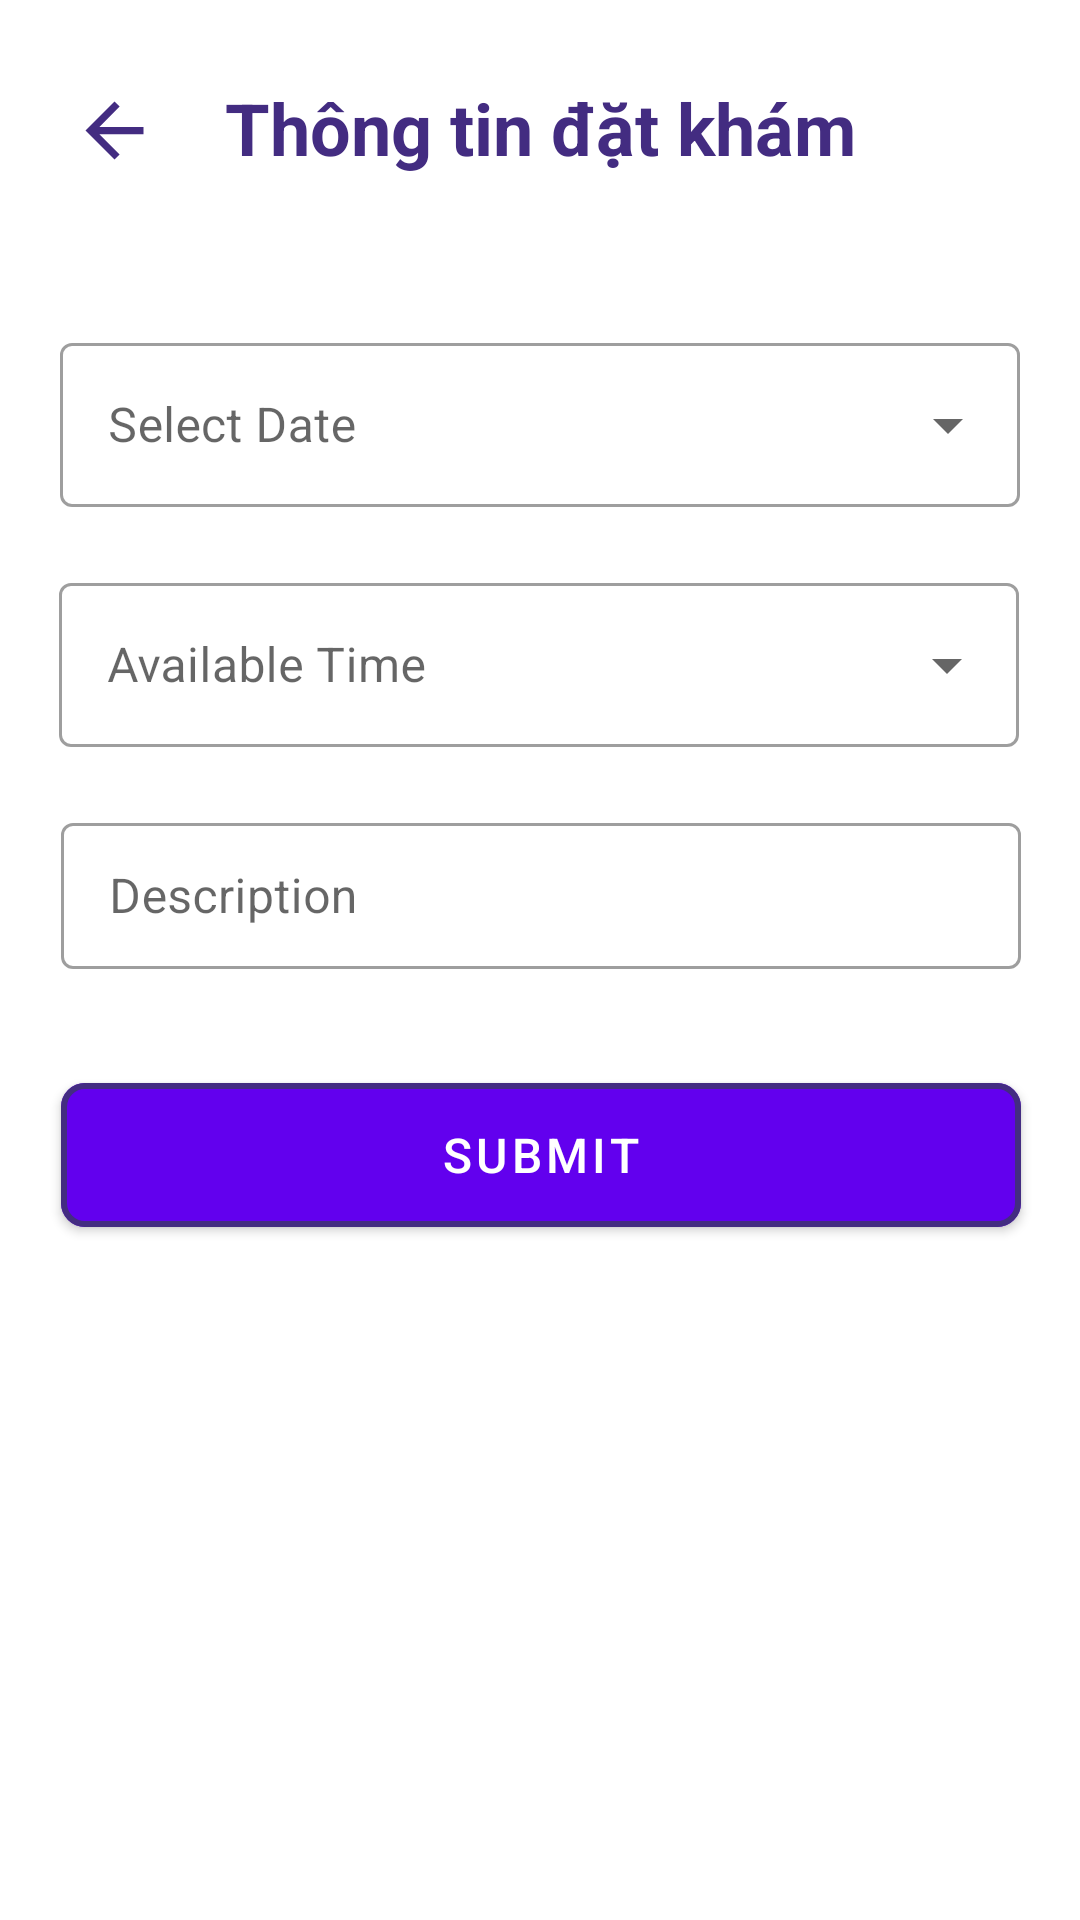

This screen was rendered from an Android layout file. Write that file and the resources it references.
<!-- AndroidManifest.xml: application theme Theme.Nhom3 -->
<!-- res/layout/schedule.xml -->
<?xml version="1.0" encoding="utf-8"?>
<androidx.constraintlayout.widget.ConstraintLayout xmlns:android="http://schemas.android.com/apk/res/android"
    xmlns:app="http://schemas.android.com/apk/res-auto"
    xmlns:tools="http://schemas.android.com/tools"
    android:layout_width="match_parent"
    android:layout_height="match_parent"
    tools:context=".ScheduleActivity">

    <androidx.constraintlayout.widget.ConstraintLayout
        android:id="@+id/constraintLayout"
        android:layout_width="match_parent"
        android:layout_height="85dp"
        android:background="@color/white"
        app:layout_constraintEnd_toEndOf="parent"
        app:layout_constraintStart_toStartOf="parent"
        app:layout_constraintTop_toTopOf="parent">

        <TextView
            android:id="@+id/textView6"
            android:layout_width="wrap_content"
            android:layout_height="wrap_content"
            android:text="Thông tin đặt khám"
            android:textColor="@color/primary_color"
            android:textSize="24sp"
            android:textStyle="bold"
            app:layout_constraintBottom_toBottomOf="parent"
            app:layout_constraintEnd_toEndOf="parent"
            app:layout_constraintStart_toStartOf="parent"
            app:layout_constraintTop_toTopOf="parent" />

        <ImageView
            android:id="@+id/btnBack"
            android:layout_width="68dp"
            android:layout_height="29dp"
            android:layout_marginStart="4dp"
            app:layout_constraintBottom_toBottomOf="parent"
            app:layout_constraintStart_toStartOf="parent"
            app:layout_constraintTop_toTopOf="parent"
            app:layout_constraintVertical_bias="0.516"
            app:srcCompat="@drawable/ic_baseline_arrow_back_24" />
    </androidx.constraintlayout.widget.ConstraintLayout>

    <com.google.android.material.textfield.TextInputLayout
        android:id="@+id/date_dropdown"
        style="@style/Widget.MaterialComponents.TextInputLayout.OutlinedBox.ExposedDropdownMenu"
        android:layout_width="320dp"
        android:layout_height="60dp"
        android:layout_marginTop="24dp"
        android:hint="Select Date"
        app:layout_constraintEnd_toEndOf="parent"
        app:layout_constraintHorizontal_bias="0.497"
        app:layout_constraintStart_toStartOf="parent"
        app:layout_constraintTop_toBottomOf="@+id/constraintLayout">

        <AutoCompleteTextView
            android:id="@+id/dropdown_date_txt"
            android:layout_width="match_parent"
            android:layout_height="wrap_content"
            android:inputType="none" />

    </com.google.android.material.textfield.TextInputLayout>

    <com.google.android.material.textfield.TextInputLayout
        android:id="@+id/time_dropdown"
        style="@style/Widget.MaterialComponents.TextInputLayout.OutlinedBox.ExposedDropdownMenu"
        android:layout_width="320dp"
        android:layout_height="60dp"
        android:layout_marginTop="20dp"
        android:hint="Available Time"
        app:layout_constraintEnd_toEndOf="parent"
        app:layout_constraintHorizontal_bias="0.494"
        app:layout_constraintStart_toStartOf="parent"
        app:layout_constraintTop_toBottomOf="@+id/date_dropdown">

        <AutoCompleteTextView
            android:id="@+id/dropdown_time_txt"
            android:layout_width="match_parent"
            android:layout_height="wrap_content"
            android:inputType="none" />

    </com.google.android.material.textfield.TextInputLayout>

    <com.google.android.material.textfield.TextInputLayout
        android:id="@+id/outlinedTextField2"
        style="@style/Widget.MaterialComponents.TextInputLayout.OutlinedBox"
        android:layout_width="320dp"
        android:layout_height="54dp"
        android:layout_marginTop="20dp"
        android:hint="Description"
        app:layout_constraintEnd_toEndOf="parent"
        app:layout_constraintHorizontal_bias="0.505"
        app:layout_constraintStart_toStartOf="parent"
        app:layout_constraintTop_toBottomOf="@+id/time_dropdown">

        <com.google.android.material.textfield.TextInputEditText
            android:id="@+id/textDescription"
            android:layout_width="match_parent"
            android:layout_height="wrap_content"
            android:inputType="text" />

    </com.google.android.material.textfield.TextInputLayout>

    <com.google.android.material.button.MaterialButton
        android:id="@+id/btnSubmit"
        style="@style/Widget.MaterialComponents.Button"
        android:layout_width="320dp"
        android:layout_height="60dp"
        android:layout_marginTop="32dp"
        android:text="Submit"
        android:textSize="16sp"
        app:cornerRadius="8dp"
        app:layout_constraintEnd_toEndOf="parent"
        app:layout_constraintHorizontal_bias="0.505"
        app:layout_constraintStart_toStartOf="parent"
        app:layout_constraintTop_toBottomOf="@+id/outlinedTextField2"
        app:strokeColor="@color/primary_color"
        app:strokeWidth="2dp" />


</androidx.constraintlayout.widget.ConstraintLayout>
<!-- resources referenced by this layout -->
<resources>
  <color name="primary_color">#432C81</color>
  <color name="white">#FFFFFFFF</color>
  <!-- drawable ic_baseline_arrow_back_24 (drawable) -->
  <vector android:autoMirrored="true" android:height="24dp"
      android:tint="#432C81" android:viewportHeight="24"
      android:viewportWidth="24" android:width="24dp" xmlns:android="http://schemas.android.com/apk/res/android">
      <path android:fillColor="@android:color/white" android:pathData="M20,11H7.83l5.59,-5.59L12,4l-8,8 8,8 1.41,-1.41L7.83,13H20v-2z"/>
  </vector>
  <style name="Theme.Nhom3" parent="Theme.MaterialComponents.DayNight.DarkActionBar">
          
          <item name="colorPrimary">@color/purple_500</item>
          <item name="colorPrimaryVariant">@color/purple_700</item>
          <item name="colorOnPrimary">@color/white</item>
          
          <item name="colorSecondary">@color/teal_200</item>
          <item name="colorSecondaryVariant">@color/teal_700</item>
          <item name="colorOnSecondary">@color/black</item>
          
          <item name="android:statusBarColor" tools:targetApi="l">?attr/colorPrimaryVariant</item>
          
      </style>
  <color name="purple_500">#FF6200EE</color>
  <color name="purple_700">#FF3700B3</color>
  <color name="teal_200">#FF03DAC5</color>
  <color name="teal_700">#FF018786</color>
  <color name="black">#FF000000</color>
</resources>
